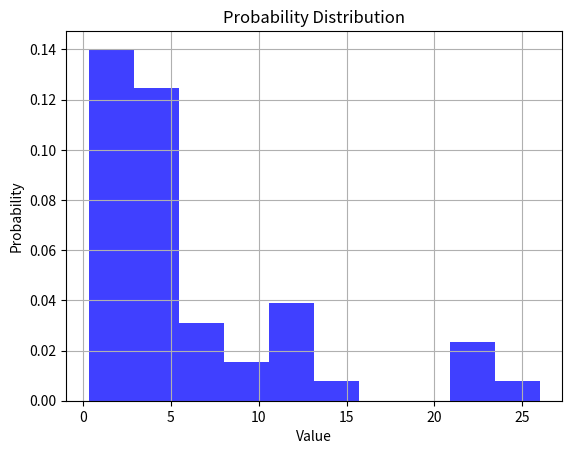

Source code (Python):
import numpy as np
import matplotlib.pyplot as plt

# Given data
data = [
    2.3587, 22.5242, 3.9599, 5.0944, 13.4829, 21.8652, 7.23,
    4.2554, 3.4382, 2.3191, 2.8666, 1.5143, 0.9689, 4.8177,
    4.829, 1.5902, 3.9081, 2.8874, 0.7175, 6.0211, 2.1474,
    1.5373, 9.0682, 4.9589, 13.1224, 1.0063, 12.0762, 0.692,
    0.3392, 26.0021, 11.9594, 5.7822, 1.6029, 3.4432, 0.564,
    4.8578, 4.363, 22.3639, 0.3791, 3.6989, 5.5015, 1.3744,
    5.2263, 3.2921, 0.5466, 11.9095, 9.4114, 4.525, 13.064,
    3.2426
]

# Plot histogram
plt.hist(data, bins=10, density=True, alpha=0.75, color='b') # Adjust the number of bins as needed
plt.xlabel('Value')
plt.ylabel('Probability')
plt.title('Probability Distribution')
plt.grid(True)
plt.show()

